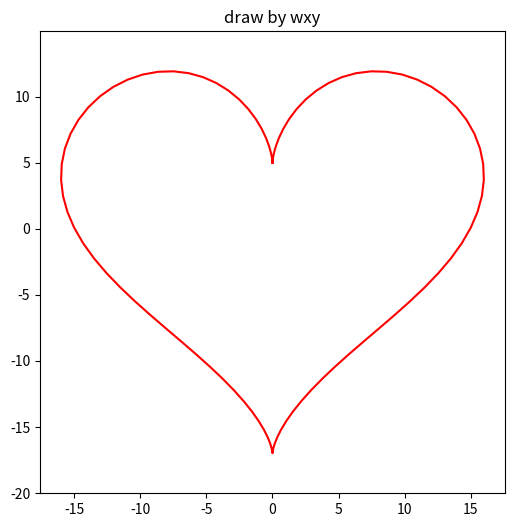

Python code for this plot:
import matplotlib.pyplot as plt
import numpy as np

t = np.linspace(0,2*np.pi,100)
x = 16*np.sin(t)**3
y=13*np.cos(t) - 5*np.cos(2*t)-2*np.cos(3*t)-np.cos(4*t)

plt.figure(figsize=(6,6))
plt.plot(x,y,color='red')
plt.title('draw by wxy')
plt.axis('equal')
plt.show()
